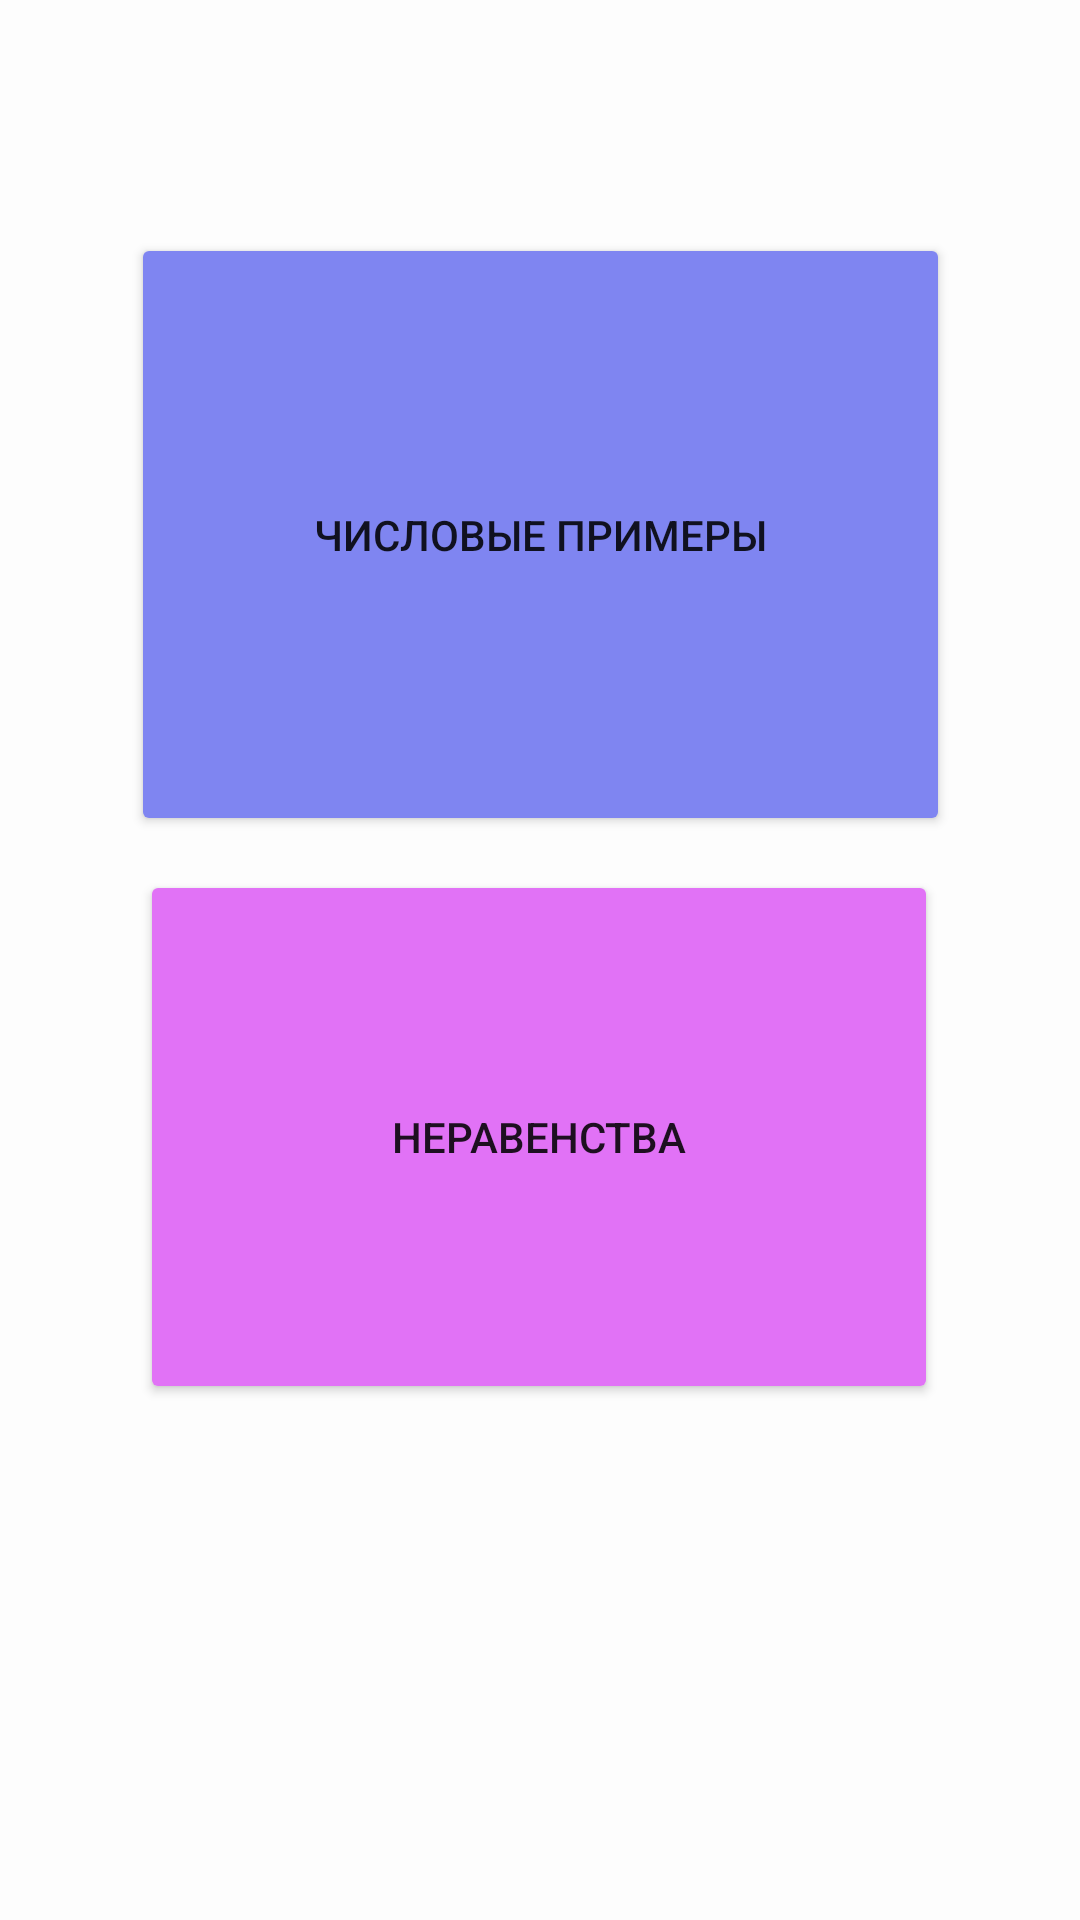

Android layout source for this screen:
<!-- AndroidManifest.xml: application theme Theme.Schet -->
<!-- res/layout/level234.xml -->
<?xml version="1.0" encoding="utf-8"?>
<FrameLayout xmlns:android="http://schemas.android.com/apk/res/android"
    xmlns:app="http://schemas.android.com/apk/res-auto"
    xmlns:tools="http://schemas.android.com/tools"
    android:layout_width="match_parent"
    android:layout_height="match_parent"
    tools:context=".Level234">

    <androidx.constraintlayout.widget.ConstraintLayout
        android:layout_width="match_parent"
        android:layout_height="match_parent"
        android:background="#FDFDFD">

        <Button
            android:id="@+id/button"
            android:layout_width="273dp"
            android:layout_height="201dp"
            android:text="Числовые примеры"
            app:backgroundTint="#7F85F1"
            app:layout_constraintBottom_toTopOf="@+id/button2"
            app:layout_constraintEnd_toEndOf="parent"
            app:layout_constraintStart_toStartOf="parent"
            app:layout_constraintTop_toTopOf="parent"
            app:layout_constraintVertical_bias="0.872" />

        <Button
            android:id="@+id/button2"
            android:layout_width="266dp"
            android:layout_height="178dp"
            android:layout_marginBottom="172dp"
            android:text="Неравенства"
            app:backgroundTint="#E172F6"
            app:layout_constraintBottom_toBottomOf="parent"
            app:layout_constraintEnd_toEndOf="parent"
            app:layout_constraintHorizontal_bias="0.497"
            app:layout_constraintStart_toStartOf="parent" />

    </androidx.constraintlayout.widget.ConstraintLayout>
</FrameLayout>
<!-- resources referenced by this layout -->
<resources>
  <style name="Theme.Schet" parent="Theme.MaterialComponents.DayNight.DarkActionBar">
          
          <item name="colorPrimary">@color/purple_500</item>
          <item name="colorPrimaryVariant">@color/purple_700</item>
          <item name="colorOnPrimary">@color/white</item>
          
          <item name="colorSecondary">@color/teal_200</item>
          <item name="colorSecondaryVariant">@color/teal_700</item>
          <item name="colorOnSecondary">@color/black</item>
          
          <item name="android:statusBarColor" tools:targetApi="l">?attr/colorPrimaryVariant</item>
          
      </style>
  <!-- not gathered from this repository: default colours our renderer supplied (Android Studio template values) -->
  <color name="purple_500">#FF6200EE</color>
  <color name="purple_700">#FF3700B3</color>
  <color name="teal_200">#FF03DAC5</color>
  <color name="teal_700">#FF018786</color>
  <color name="black">#FF000000</color>
  <color name="white">#FFFFFFFF</color>
</resources>
